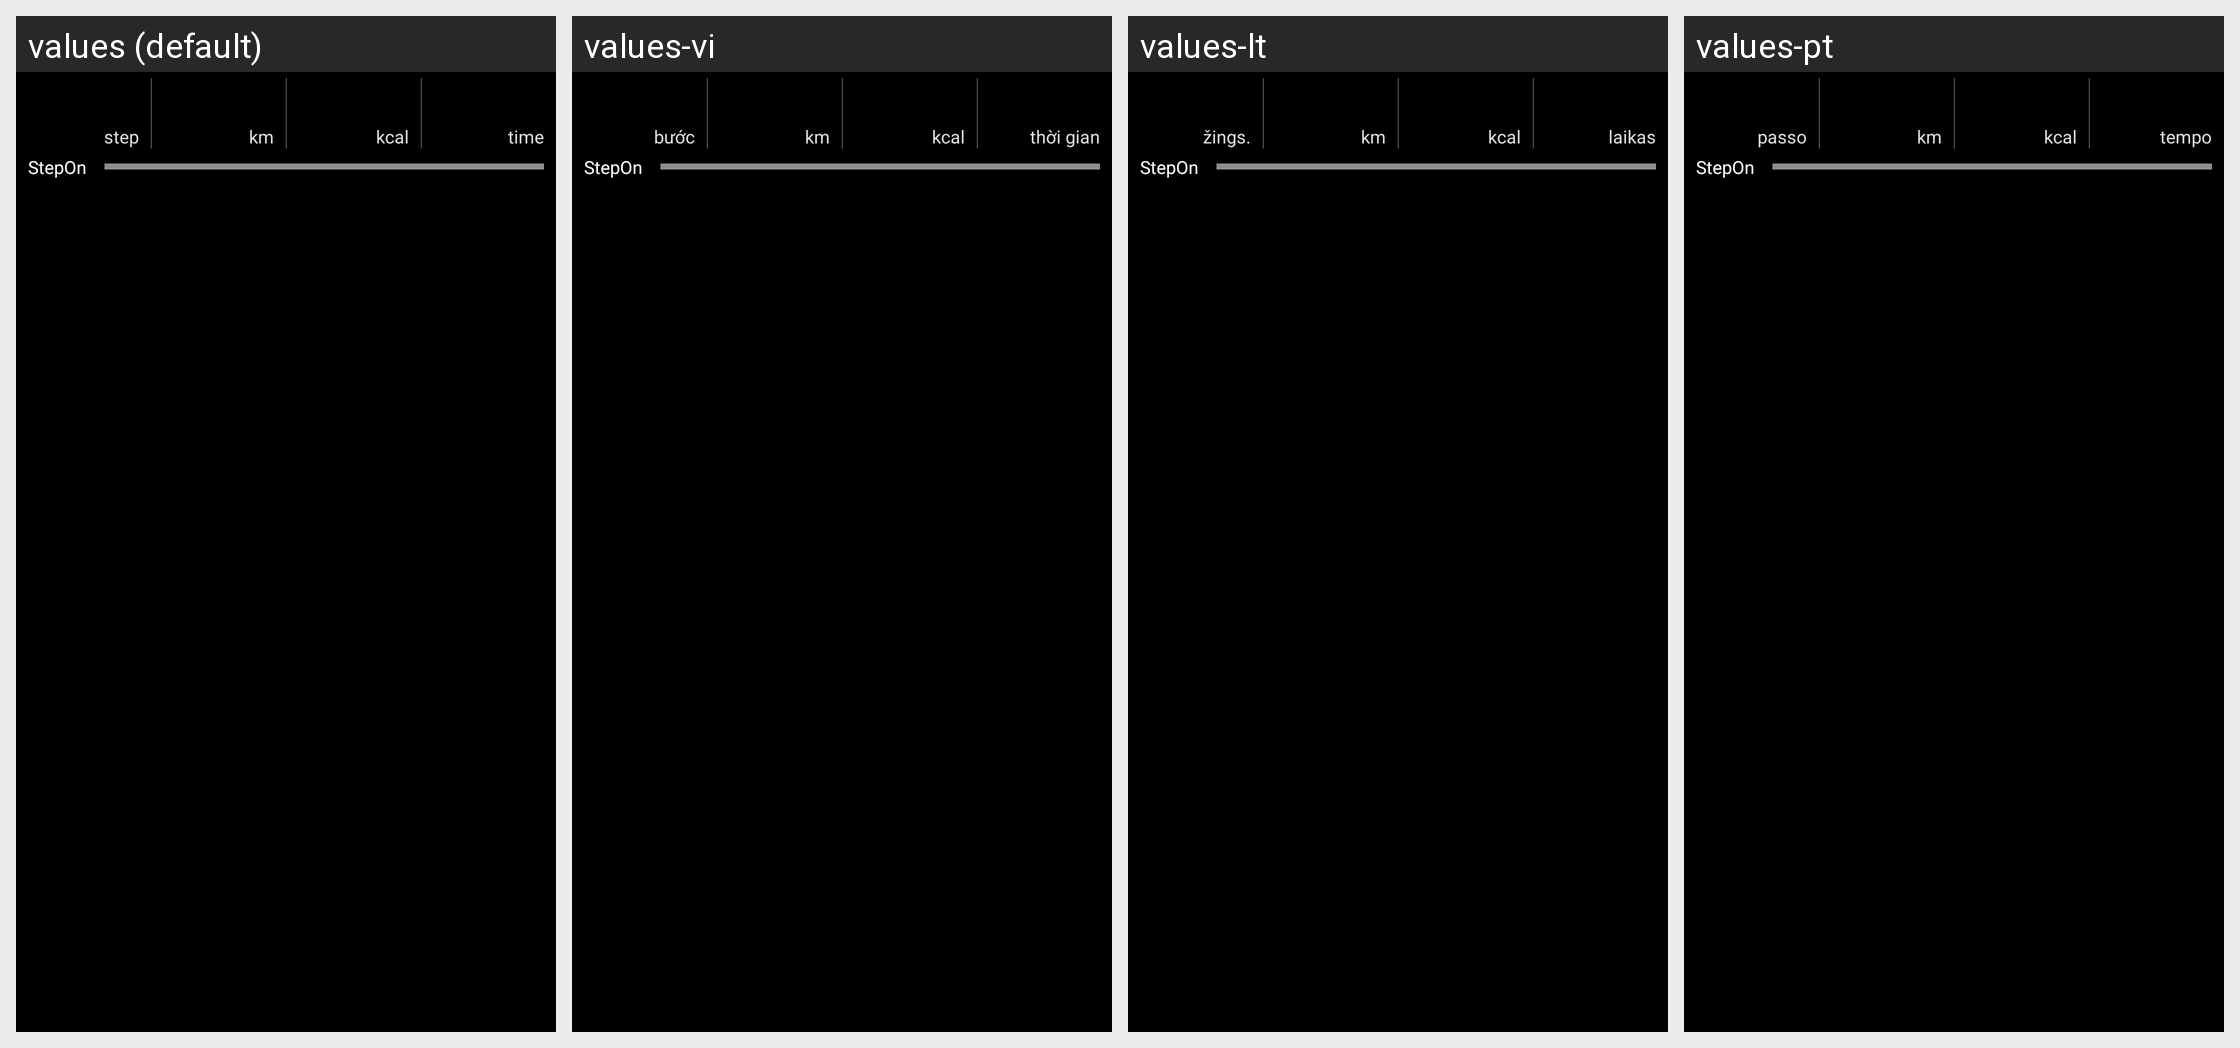

Strings drawn on this Android screen and how each of the app's shown locales translates them:
Android screen res/layout/main40.xml rendered under 4 locales, left to right: values (default), values-vi, values-lt, values-pt. Device: Nexus 5 (rendered at 1080×1920; each locale shown at half size, 540×960, under a caption strip naming it); theme mycustomethemes.
Other locales in the repository, not shown: values-ca, values-da, values-de, values-es, values-fi, values-fr, values-it, values-ja, values-ko, values-nb, values-nl, values-ru, values-sv, values-tr, values-zh, values-zh-rTW.
Strings drawn on this screen, with the default value and each locale's value (text and hints the layout hard-codes, and strings that could not be matched under every locale, appear in the picture but are not listed):

widget_steps
  values: step
  values-vi: bước
  values-lt: žings.
  values-pt: passo

km
  values: km
  values-vi: km  [not translated; the default value is used]
  values-lt: km  [not translated; the default value is used]
  values-pt: km  [not translated; the default value is used]

widget_calories
  values: kcal
  values-vi: kcal  [not translated; the default value is used]
  values-lt: kcal  [not translated; the default value is used]
  values-pt: kcal  [not translated; the default value is used]

hhmm
  values: time
  values-vi: thời gian
  values-lt: laikas
  values-pt: tempo

widget_daily
  values: StepOn
  values-vi: StepOn  [not translated; the default value is used]
  values-lt: StepOn  [not translated; the default value is used]
  values-pt: StepOn  [not translated; the default value is used]
